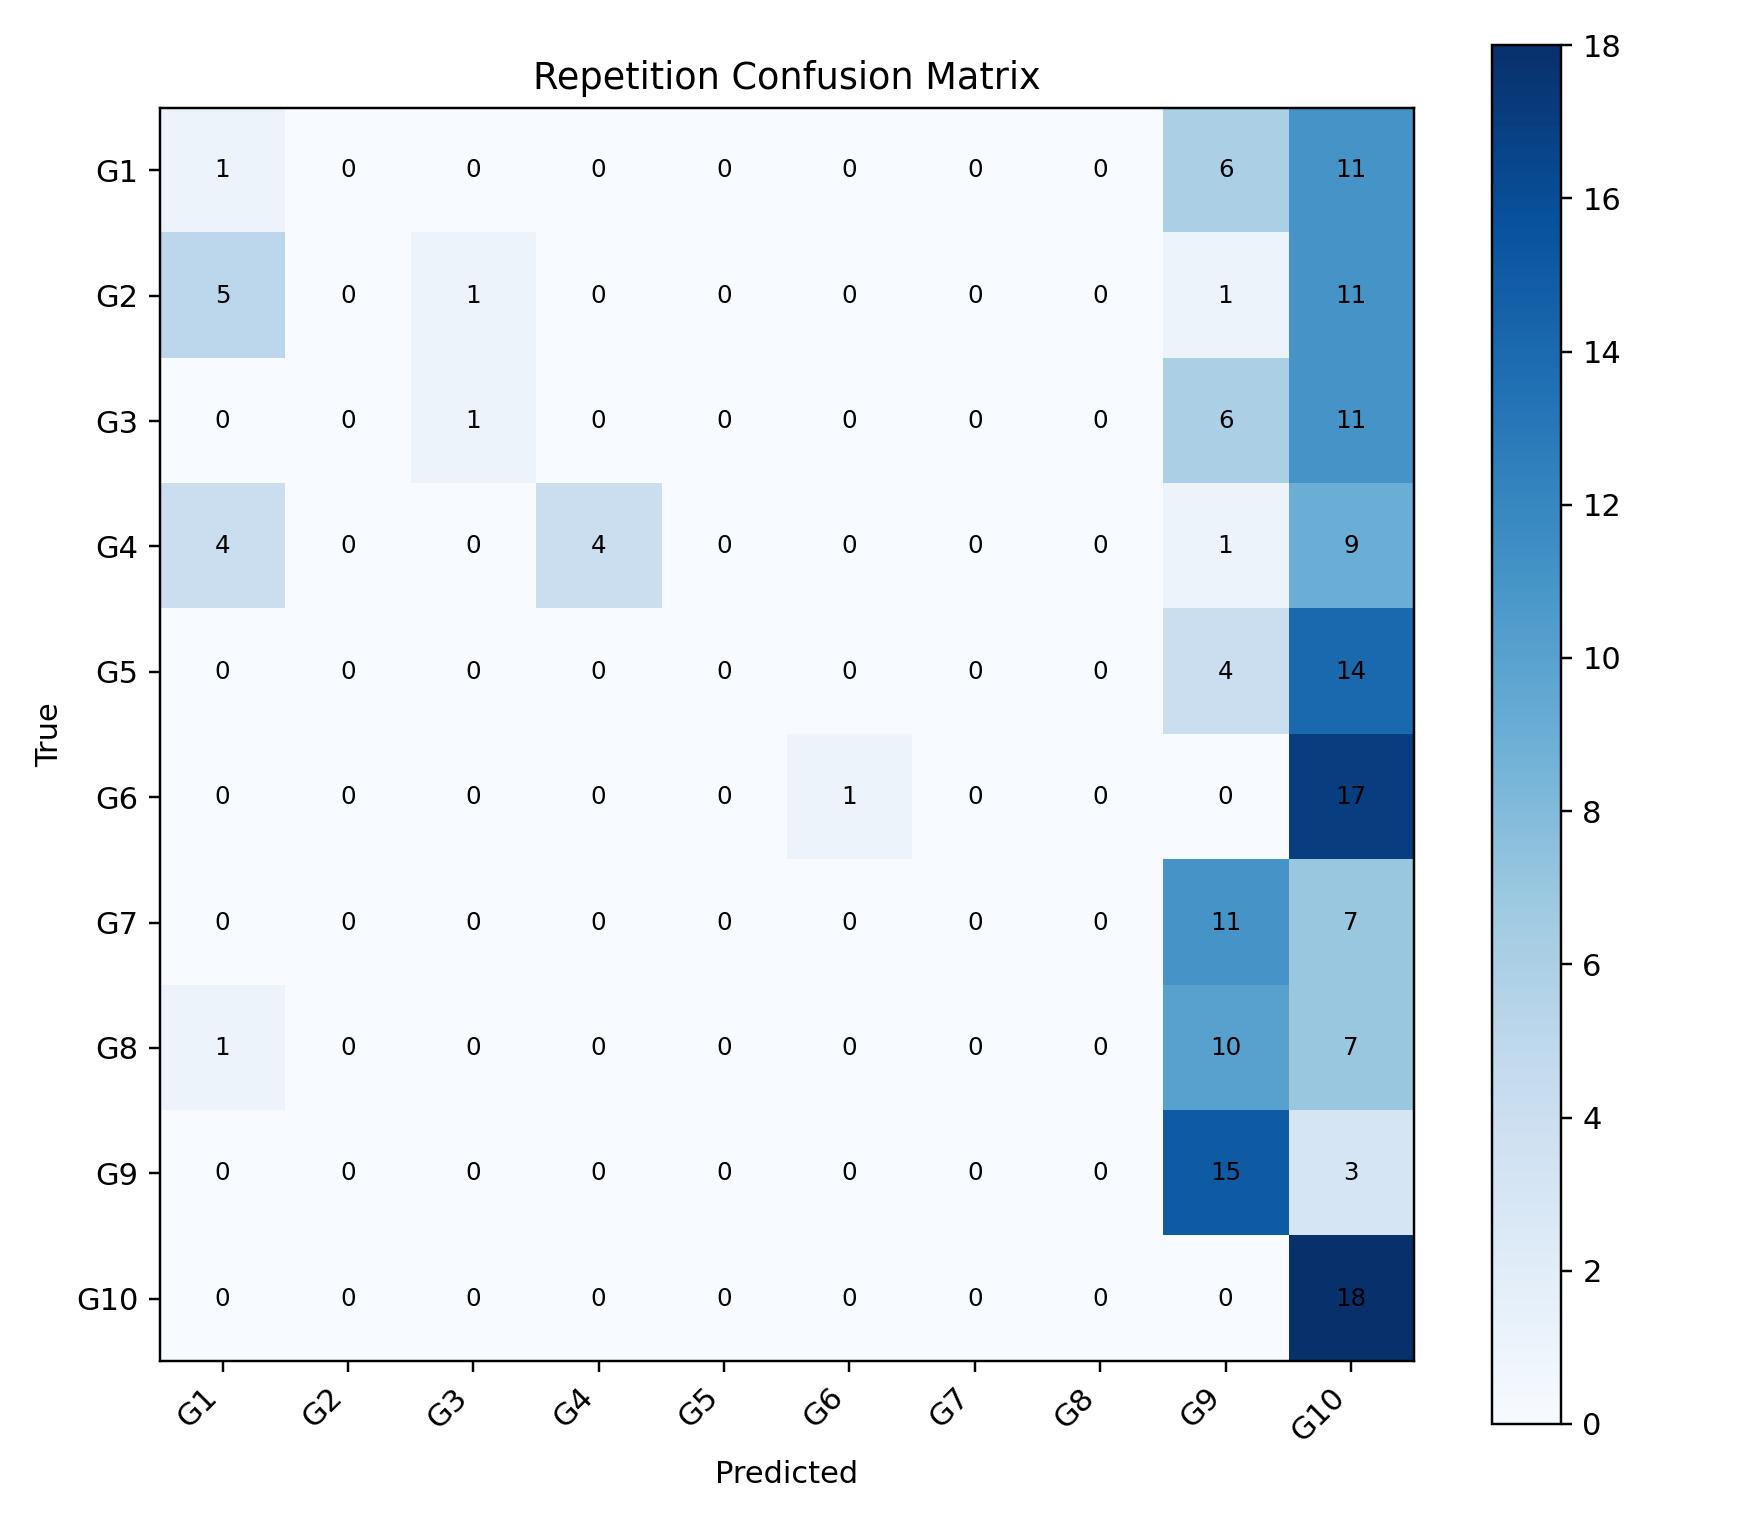

Source data for this figure (header and first rows):
, G1, G2, G3, G4, G5, G6, G7, G8, G9, G10
G1, 1, 0, 0, 0, 0, 0, 0, 0, 6, 11
G2, 5, 0, 1, 0, 0, 0, 0, 0, 1, 11
G3, 0, 0, 1, 0, 0, 0, 0, 0, 6, 11
G4, 4, 0, 0, 4, 0, 0, 0, 0, 1, 9
G5, 0, 0, 0, 0, 0, 0, 0, 0, 4, 14
G6, 0, 0, 0, 0, 0, 1, 0, 0, 0, 17
G7, 0, 0, 0, 0, 0, 0, 0, 0, 11, 7
G8, 1, 0, 0, 0, 0, 0, 0, 0, 10, 7
G9, 0, 0, 0, 0, 0, 0, 0, 0, 15, 3
G10, 0, 0, 0, 0, 0, 0, 0, 0, 0, 18
